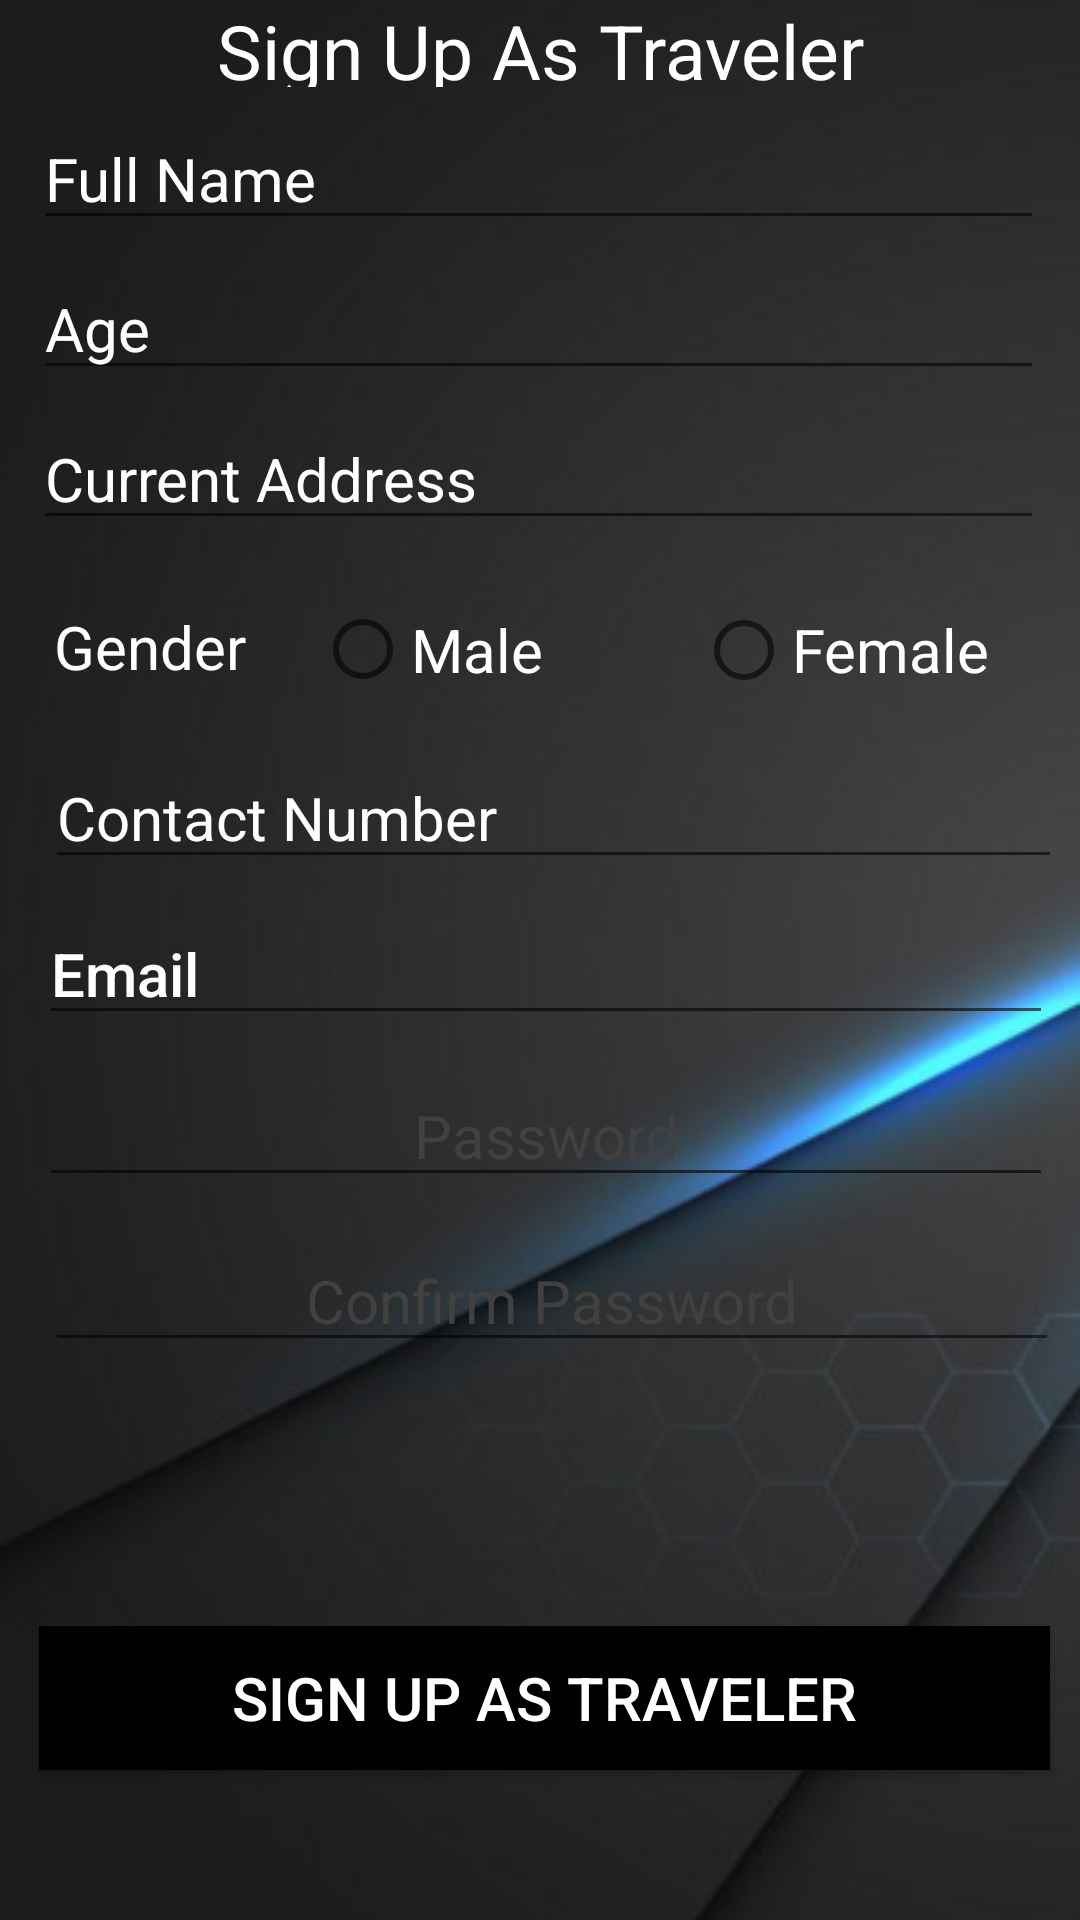

Android layout source for this screen:
<!-- AndroidManifest.xml: application theme AppTheme -->
<!-- res/layout/activity_signupas_t.xml -->
<?xml version="1.0" encoding="utf-8"?>
<RelativeLayout xmlns:android="http://schemas.android.com/apk/res/android"
    xmlns:app="http://schemas.android.com/apk/res-auto"
    xmlns:tools="http://schemas.android.com/tools"
    android:layout_width="match_parent"
    android:layout_height="match_parent"
    android:background="@drawable/signinbg"
    tools:context=".SignUpT">

    <TextView
        android:id="@+id/tv1"
        android:layout_width="wrap_content"
        android:layout_height="44dp"
        android:layout_alignParentStart="true"
        android:layout_alignParentEnd="true"
        android:layout_alignParentBottom="true"
        android:layout_marginStart="0dp"
        android:layout_marginEnd="0dp"
        android:layout_marginBottom="611dp"
        android:text="Sign Up As Traveler"
        android:textAlignment="center"
        android:textColor="#ffffff"
        android:textSize="25dp"
        app:layout_constraintBottom_toBottomOf="parent"
        app:layout_constraintEnd_toEndOf="parent"
        app:layout_constraintStart_toStartOf="parent"
        app:layout_constraintTop_toTopOf="parent"
        app:layout_constraintVertical_bias="0.315" />

    <EditText
        android:id="@+id/ETname"
        android:layout_width="388dp"
        android:layout_height="wrap_content"
        android:layout_alignParentStart="true"
        android:layout_alignParentEnd="true"
        android:layout_alignParentBottom="true"
        android:layout_marginStart="11dp"
        android:hint="Full Name"
        android:inputType="text"
        android:textSize="20dp"
        android:textColorHint="#ffffff"
        android:textColor="#ffffff"
        android:textAlignment="textStart"
        android:layout_marginEnd="12dp"
        android:layout_marginBottom="560dp" />

    <EditText
        android:id="@+id/ETage"
        android:layout_width="388dp"
        android:layout_height="wrap_content"
        android:layout_alignParentStart="true"
        android:layout_alignParentEnd="true"
        android:layout_alignParentBottom="true"
        android:layout_marginStart="11dp"
        android:layout_marginEnd="12dp"
        android:layout_marginBottom="510dp"
        android:hint="Age"
        android:inputType="number"
        android:textColorHint="#ffffff"
        android:textColor="#ffffff"
        android:textSize="20dp" />
    <EditText
        android:id="@+id/ETaddress"
        android:layout_width="388dp"
        android:layout_height="wrap_content"
        android:layout_alignParentStart="true"
        android:layout_alignParentEnd="true"
        android:layout_alignParentBottom="true"
        android:layout_marginStart="11dp"
        android:layout_marginEnd="12dp"
        android:layout_marginBottom="460dp"
        android:hint="Current Address"
        android:inputType="text"
        android:textColor="#ffffff"
        android:textColorHint="#ffffff"
        android:textSize="20dp" />

    

    <TextView
        android:id="@+id/TVgender"
        android:layout_width="wrap_content"
        android:layout_height="41dp"
        android:layout_alignParentStart="true"
        android:layout_alignParentEnd="true"
        android:layout_alignParentBottom="true"
        android:layout_marginStart="18dp"
        android:layout_marginEnd="44dp"
        android:layout_marginBottom="397dp"
        android:text="Gender"
        android:textColor="#ffffff"
        android:textSize="20dp" />

   

    <RadioGroup
        android:id="@+id/RG1"
        android:layout_width="match_parent"
        android:layout_height="66dp"
        android:layout_alignParentEnd="true"
        android:layout_alignParentBottom="true"
        android:layout_marginEnd="3dp"
        android:layout_marginBottom="393dp"
        android:orientation="horizontal"
        android:paddingTop="10dp">

        <RadioButton
            android:id="@+id/RBmale"
            android:layout_width="127dp"
            android:layout_height="51dp"

            android:layout_marginStart="105dp"

            android:allowUndo="true"
            android:checked="false"
            android:text="Male"
            android:textColor="#ffffff"
            android:textSize="20dp" />

        <RadioButton
            android:id="@+id/RBfemale"
            android:layout_width="118dp"
            android:layout_height="40dp"

            android:allowUndo="true"
            android:checked="false"
            android:text="Female"
            android:textColor="#ffffff"
            android:textSize="20dp" />
    </RadioGroup>

    <EditText
        android:id="@+id/ETnumber"
        android:layout_width="388dp"
        android:layout_height="wrap_content"
        android:layout_alignParentStart="true"
        android:layout_alignParentEnd="true"
        android:layout_alignParentBottom="true"
        android:layout_marginStart="15dp"
        android:layout_marginEnd="6dp"
        android:layout_marginBottom="347dp"
        android:hint="Contact Number"
        android:inputType="phone"
        android:textColor="#ffffff"
        android:textColorHint="#ffffff"
        android:textSize="20dp" />



    <EditText
        android:id="@+id/ETemail"
        android:layout_width="388dp"
        android:layout_height="wrap_content"
        android:layout_alignParentStart="true"
        android:layout_alignParentEnd="true"
        android:layout_alignParentBottom="true"
        android:layout_marginStart="13dp"
        android:layout_marginEnd="9dp"
        android:layout_marginBottom="295dp"
        android:hint="Email"
        android:inputType="textEmailAddress"
        android:textAppearance="@style/TextAppearance.AppCompat.Light.SearchResult.Title"
        android:textColor="#ffffff"
        android:textColorHint="#ffffff"
        android:textSize="20dp" />

    <EditText
        android:id="@+id/ETpass"
        android:layout_width="388dp"
        android:layout_height="wrap_content"
        android:layout_alignParentStart="true"
        android:layout_alignParentEnd="true"
        android:layout_alignParentBottom="true"
        android:layout_marginStart="13dp"
        android:layout_marginEnd="9dp"
        android:layout_marginBottom="241dp"
        android:hint="Password"
        android:inputType="textPassword"
        android:textAlignment="center"
        android:textAppearance="@style/TextAppearance.AppCompat.Light.Widget.PopupMenu.Large"
        android:textColor="#ffffff"
        android:textColorHint="#434040"
        android:textSize="20dp" />

    <EditText
        android:id="@+id/ETconfirmPass"
        android:layout_width="388dp"
        android:layout_height="wrap_content"
        android:layout_alignParentStart="true"
        android:layout_alignParentEnd="true"
        android:layout_alignParentBottom="true"
        android:layout_marginStart="15dp"
        android:layout_marginEnd="7dp"
        android:layout_marginBottom="186dp"
        android:hint="Confirm Password"
        android:inputType="textPassword"
        android:textAlignment="center"
        android:textAppearance="@style/TextAppearance.AppCompat.Light.Widget.PopupMenu.Large"
        android:textColor="#ffffff"
        android:textColorHint="#434040"
        android:textSize="20dp" />

    <Button
        android:id="@+id/Bsup"
        android:layout_width="wrap_content"
        android:layout_height="wrap_content"
        android:layout_alignParentStart="true"
        android:layout_alignParentEnd="true"
        android:layout_alignParentBottom="true"
        android:layout_marginStart="13dp"
        android:layout_marginEnd="10dp"
        android:background="#000000"
        android:layout_marginBottom="50dp"
        android:text="Sign Up As Traveler"
        android:textAlignment="center"
        android:textColor="#ffffff"

        android:textSize="20dp" />

    <ProgressBar
        android:id="@+id/suaaprogressBar1"
        style="?android:attr/progressBarStyle"
        android:layout_width="wrap_content"
        android:layout_height="wrap_content"
        android:layout_alignParentEnd="true"
        android:layout_alignParentBottom="true"
        android:layout_marginEnd="181dp"
        android:layout_marginBottom="111dp"
        android:indeterminate="true"
        android:indeterminateTint="@color/OcolorAccent"
        android:indeterminateTintMode="src_atop"
        android:visibility="invisible" />


</RelativeLayout>
<!-- resources referenced by this layout -->
<resources>
  <color name="OcolorAccent">#FD0101</color>
  <!-- drawable signinbg: png bitmap (drawable-v24, 70688 bytes) -->
  <style name="AppTheme" parent="Theme.AppCompat.Light.NoActionBar">
          
          <item name="android:windowTranslucentStatus">true</item>
          <item name="colorPrimary">@color/colorPrimary</item>
          <item name="colorPrimaryDark">@color/colorPrimaryDark</item>
          <item name="colorAccent">@color/colorAccent</item>
      </style>
  <color name="colorPrimary">#008577</color>
  <color name="colorPrimaryDark">#5c28b0</color>
  <color name="colorAccent">#D81B60</color>
</resources>
